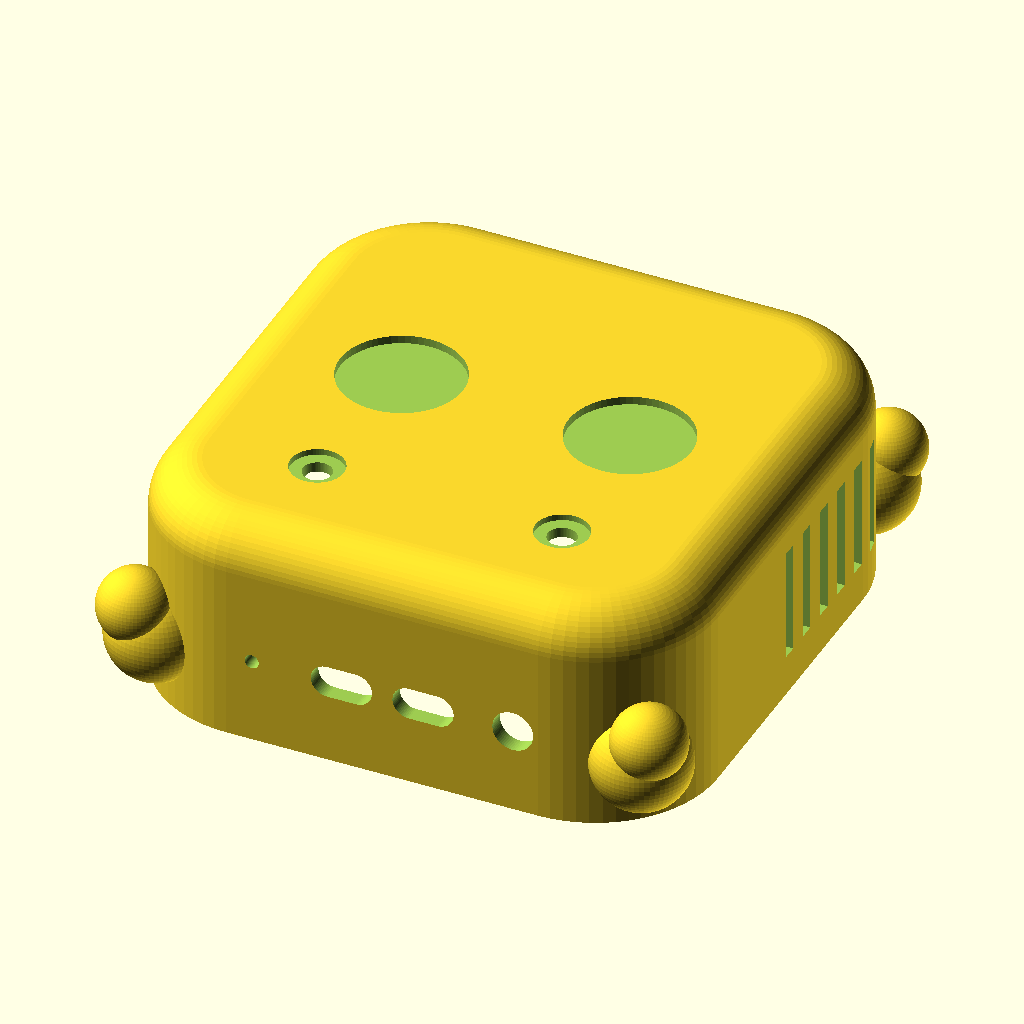
Cell 1: the model at its default parameters.
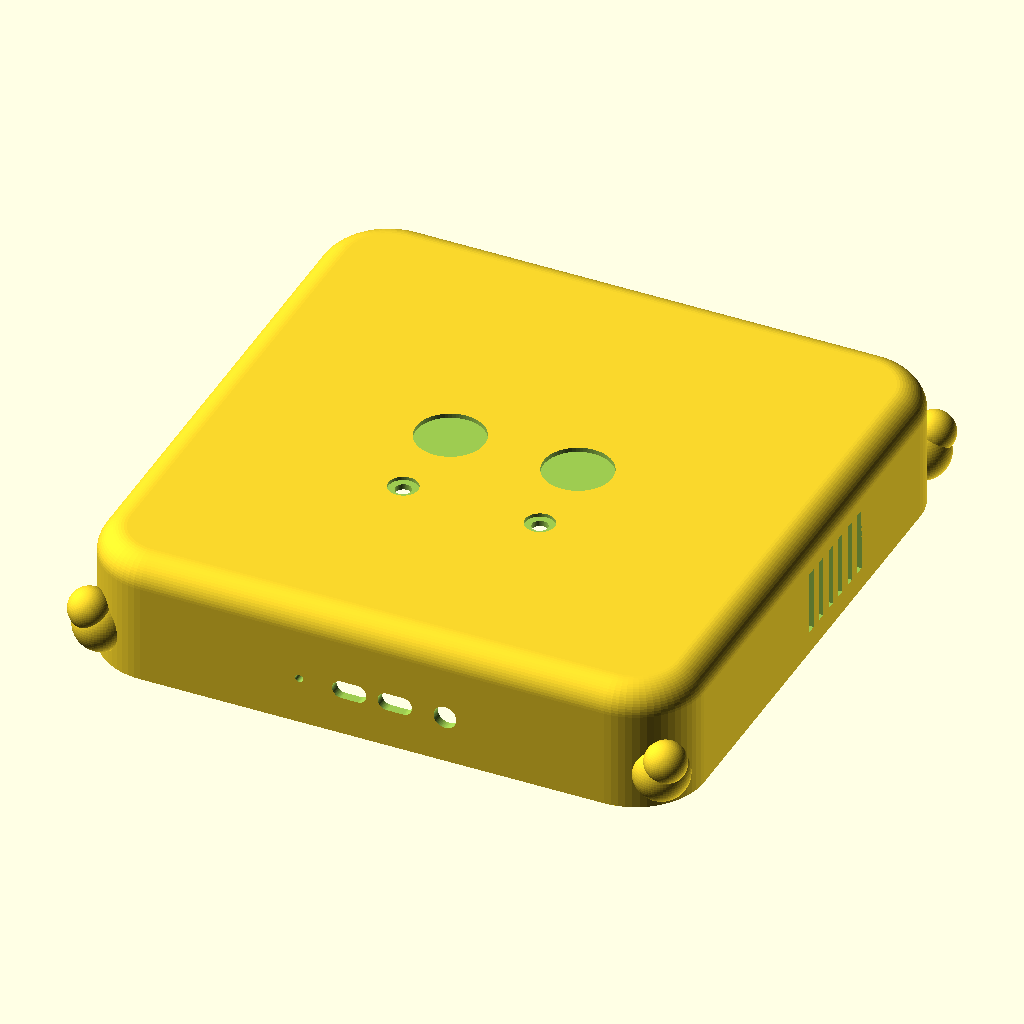
Cell 2 — mini_w set to 254, the other parameters unchanged.
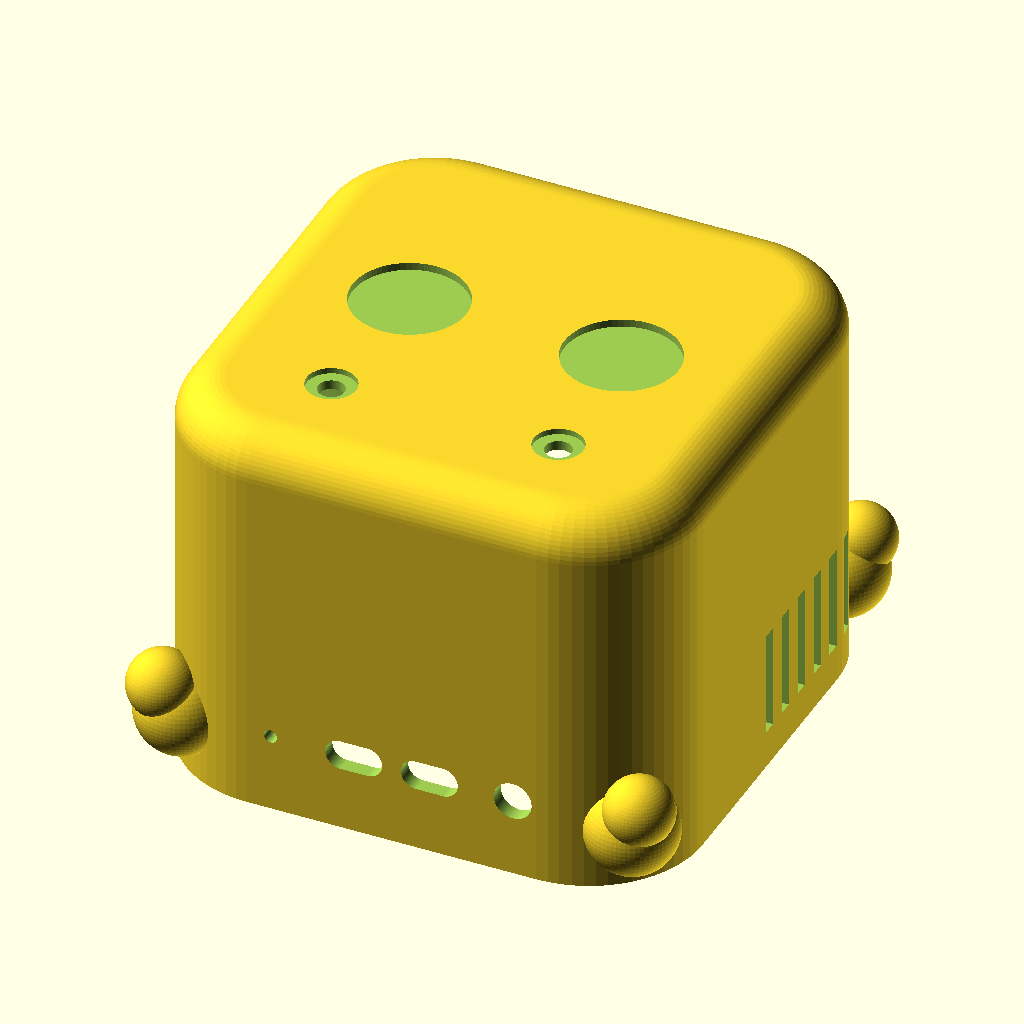
Cell 3 — mini_h set to 100, the other parameters unchanged.
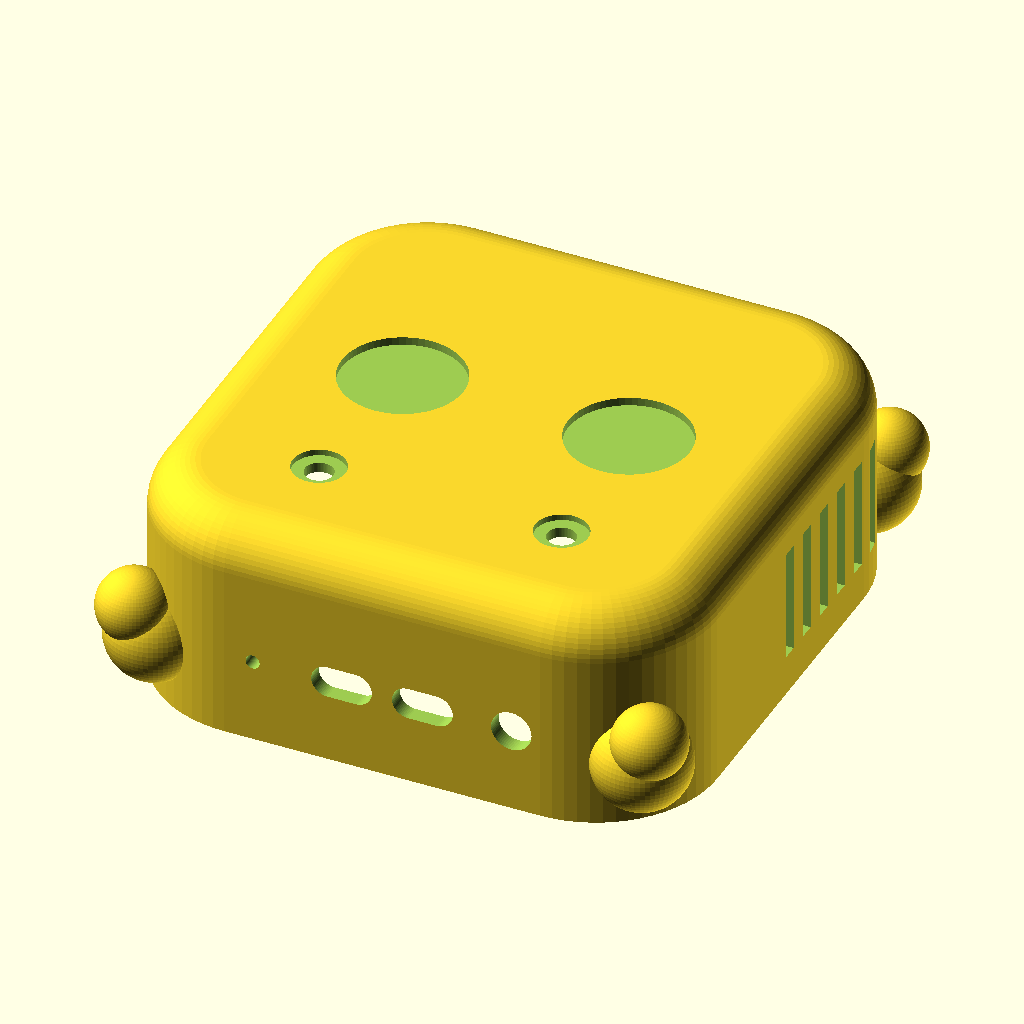
Cell 4 — clear set to 1.5, the other parameters unchanged.
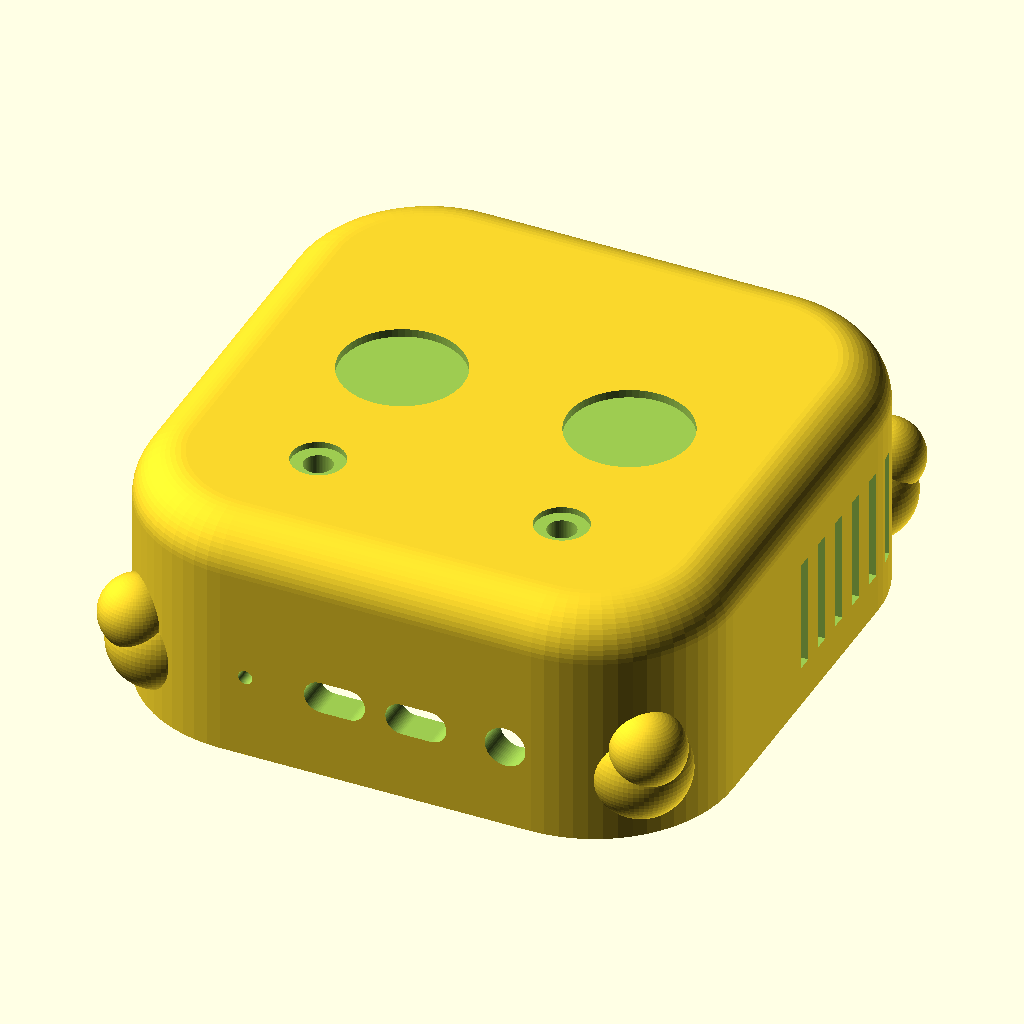
Cell 5: the same model with wall = 8.
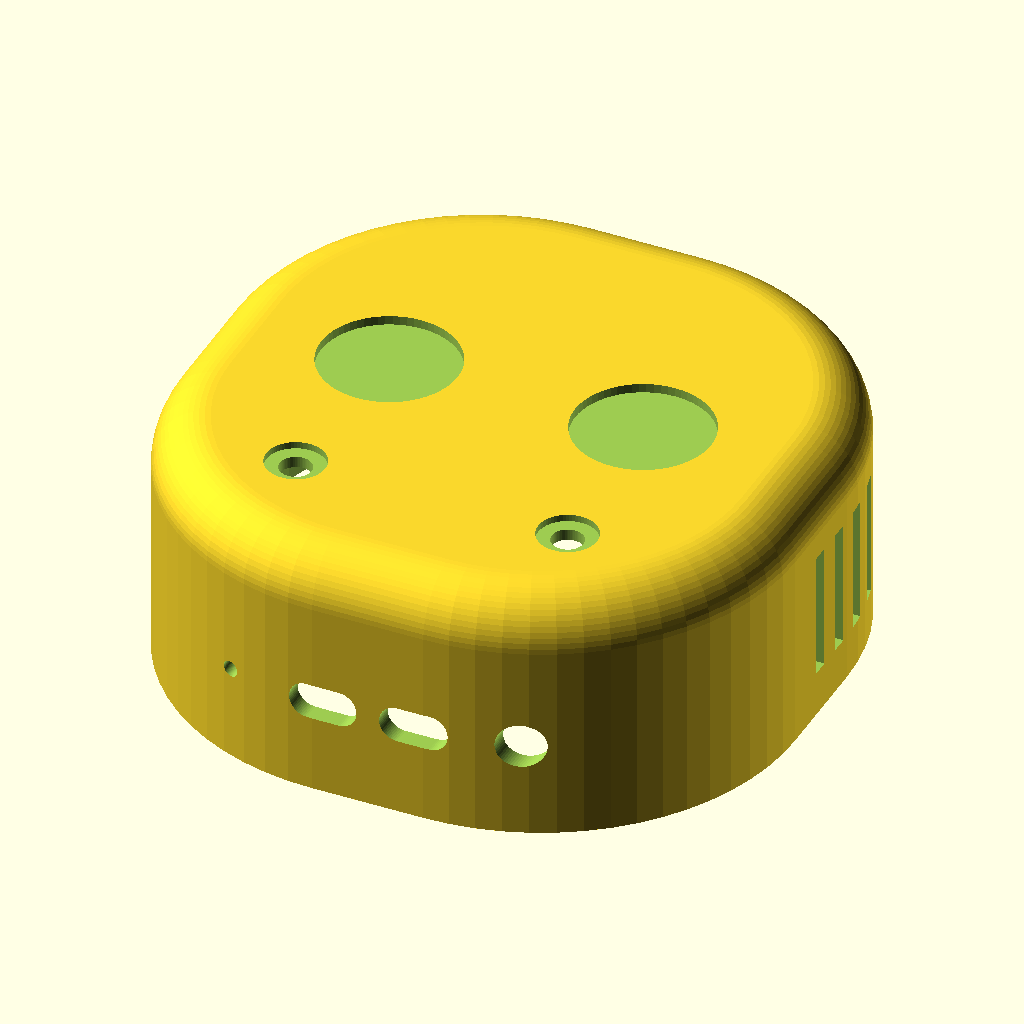
Cell 6: rc_in = 52 (everything else at default).
The same orthographic view direction (rotation 55°, 0°, 25°; colour scheme Cornfield) for every cell, with the view re-fitted per cell, so scale and position can differ between cells.
Source of the model, clawd/openclaw_case_004.scad:
// OpenClaw-style Mac Mini case (crab shell) - v003: full crab character
// Fits Apple Mac mini (M2/M4): 127 x 127 x 50 mm
// Open bottom: the mini slides in from below, case rests over it.
// Print orientation: top face down on the bed (flip 180 in slicer).
//
// PART = "shell"       -> the case itself
// PART = "accessories" -> 2 antennae + 2 eye discs (print in white/black)

PART = "shell";

$fn = 64;

// ---- Device + fit ----
mini_w   = 127;    // mac mini footprint (square)
mini_h   = 50;     // mac mini height
clear    = 0.75;   // clearance per side
wall     = 4;      // shell wall thickness

// ---- Derived shell dims ----
cav_w  = mini_w + 2*clear;        // 128.5 cavity footprint
cav_h  = mini_h + 1.5;            // cavity height (headroom)
out_w  = cav_w + 2*wall;          // 136.5 outer footprint
out_h  = cav_h + wall;            // 55.5 outer height
rc_in  = 26;                      // cavity corner radius (mini ~25)
rc     = rc_in + wall;            // outer vertical corner radius
rt     = 12;                      // top edge roundover
corner = out_w/2 - rc;            // corner circle center offset (38.25)

// ---- Rear port opening ----
rear_w = 94;   // narrow enough to clear the rear claws
rear_h = 26;
rear_z = 12;
rear_r = 8;

// ---- Front ports (2x USB-C + headphone jack + LED) ----
front_z = 21;
usbc_w  = 15;
usbc_h  = 8;
jack_d  = 10;

// ---- Side vents ----
vent_n   = 6;
vent_w   = 4;
vent_gap = 9;
vent_h   = 28;
vent_z   = 10;
vent_y0  = 10;

// ---- Crab claws (one per corner, two-lobe pincer) ----
claw_r1   = 12;    // big lobe
claw_r2   = 9;     // small lobe (creates the pincer crease)
claw_z    = 16;    // big lobe center height
claw_off  = 30;    // distance from corner circle center, along the diagonal

// ---- Face: eyes + antennae on top ----
eye_d       = 30;   // eye disc recess diameter
eye_depth   = 2;
eye_x       = 28;
eye_y       = 2;
ant_hole_d  = 7;    // antenna through-hole
ant_cbore_d = 13;   // grommet-look counterbore
ant_x       = 30;
ant_y       = -38;  // toward the front

// ================= modules =================

// Rounded box: vertical corner radius rcv, top edge roundover rtv, flat bottom
module rounded_shell(w, h, rcv, rtv) {
    hull() {
        for (x = [-1, 1], y = [-1, 1]) {
            translate([x*(w/2 - rcv), y*(w/2 - rcv), 0]) {
                cylinder(r = rcv, h = 1);
                translate([0, 0, h - rtv])
                    rotate_extrude()
                        translate([rcv - rtv, 0])
                            circle(rtv);
            }
        }
    }
}

module cavity() {
    translate([0, 0, -1])
        linear_extrude(cav_h + 1)
            offset(r = rc_in)
                square([cav_w - 2*rc_in, cav_w - 2*rc_in], center = true);
}

// Rounded-rect hole punched along Y (through front/back walls)
module y_slot(wid, hgt, r) {
    hull()
        for (x = [-1, 1], z = [-1, 1])
            translate([x*(wid/2 - r), 0, z*(hgt/2 - r)])
                rotate([90, 0, 0])
                    cylinder(r = r, h = 40, center = true);
}

// Two-lobe pincer claw, built pointing along +X
module claw() {
    union() {
        sphere(claw_r1);
        translate([5, 0, claw_r1 - 4]) sphere(claw_r2);
    }
}

// ================= shell =================

module shell() {
    difference() {
        union() {
            rounded_shell(out_w, out_h, rc, rt);
            // four corner claws, pointing out along each diagonal
            for (sx = [-1, 1], sy = [-1, 1])
                translate([sx*(corner + claw_off*0.707),
                           sy*(corner + claw_off*0.707),
                           claw_z])
                    rotate([0, 0, atan2(sy, sx)])
                        claw();
        }

        // interior
        cavity();

        // rear port opening (+y wall)
        translate([0, out_w/2 - wall/2, rear_z + rear_h/2])
            y_slot(rear_w, rear_h, rear_r);

        // front: two USB-C slots + headphone jack + status LED (-y wall)
        for (x = [-10, 10])
            translate([x, -(out_w/2 - wall/2), front_z])
                y_slot(usbc_w, usbc_h, usbc_h/2 - 0.01);
        translate([32, -(out_w/2 - wall/2), front_z])
            rotate([90, 0, 0])
                cylinder(d = jack_d, h = 40, center = true);
        translate([-32, -(out_w/2 - wall/2), front_z])
            rotate([90, 0, 0])
                cylinder(d = 3.5, h = 40, center = true);

        // side vents (both sides, rear half)
        for (x = [-1, 1], i = [0 : vent_n - 1])
            translate([x*(out_w/2 - wall/2),
                       vent_y0 + i*vent_gap - (vent_n-1)*vent_gap/2 + 12,
                       vent_z + vent_h/2])
                cube([wall + 16, vent_w, vent_h], center = true);

        // eye disc recesses on top
        for (x = [-1, 1])
            translate([x*eye_x, eye_y, out_h - eye_depth])
                cylinder(d = eye_d, h = eye_depth + 1);

        // antenna through-holes with grommet counterbore
        for (x = [-1, 1])
            translate([x*ant_x, ant_y, 0]) {
                translate([0, 0, out_h - wall - 6])
                    cylinder(d = ant_hole_d, h = wall + 8);
                translate([0, 0, out_h - 1.5])
                    cylinder(d = ant_cbore_d, h = 3);
            }
    }
}

// ================= accessories =================

// Curved antenna: plug fits the 7mm hole, horn curves like an eyestalk.
// Printed standing: plug on the bed, horn bends 70 degrees (support-free).
module antenna() {
    pts = [for (a = [0 : 10 : 70]) [18*(1 - cos(a)), 0, 18*sin(a)]];
    union() {
        // plug (goes into the hole)
        cylinder(d = ant_hole_d - 0.4, h = 10);
        // flange (sits in the counterbore, reads as the white grommet ring)
        translate([0, 0, 10])
            cylinder(d = ant_cbore_d - 0.5, h = 1.4);
        // curved horn rising from the flange (arc in XZ, starts pointing +Z)
        translate([0, 0, 11.4])
            for (i = [0 : len(pts) - 2])
                hull() {
                    translate(pts[i])   sphere(3 - 1.4*i/(len(pts)-1));
                    translate(pts[i+1]) sphere(3 - 1.4*(i+1)/(len(pts)-1));
                }
    }
}

// Eye disc: drops into the top recess, pupil dome in the middle
module eye_disc() {
    cylinder(d = eye_d - 0.5, h = eye_depth + 0.5);
    translate([0, 0, eye_depth + 0.4])
        scale([1, 1, 0.5]) sphere(d = 8);
}

// ================= output =================

if (PART == "shell") {
    shell();
} else if (PART == "accessories") {
    // antennae stand plug-down on the bed
    for (y = [-1, 1])
        translate([0, y*15, 0])
            antenna();
    for (y = [-1, 1])
        translate([40, y*20, 0])
            eye_disc();
}
Parameter table extracted from the source (name, type, default, range or options):
PART: string, default "shell"
mini_w: number, default 127
mini_h: number, default 50
clear: number, default 0.75
wall: number, default 4
rc_in: number, default 26
rt: number, default 12
rear_w: number, default 94
rear_h: number, default 26
rear_z: number, default 12
rear_r: number, default 8
front_z: number, default 21
usbc_w: number, default 15
usbc_h: number, default 8
jack_d: number, default 10
vent_n: number, default 6
vent_w: number, default 4
vent_gap: number, default 9
vent_h: number, default 28
vent_z: number, default 10
vent_y0: number, default 10
claw_r1: number, default 12
claw_r2: number, default 9
claw_z: number, default 16
claw_off: number, default 30
eye_d: number, default 30
eye_depth: number, default 2
eye_x: number, default 28
eye_y: number, default 2
ant_hole_d: number, default 7
ant_cbore_d: number, default 13
ant_x: number, default 30
ant_y: number, default -38
